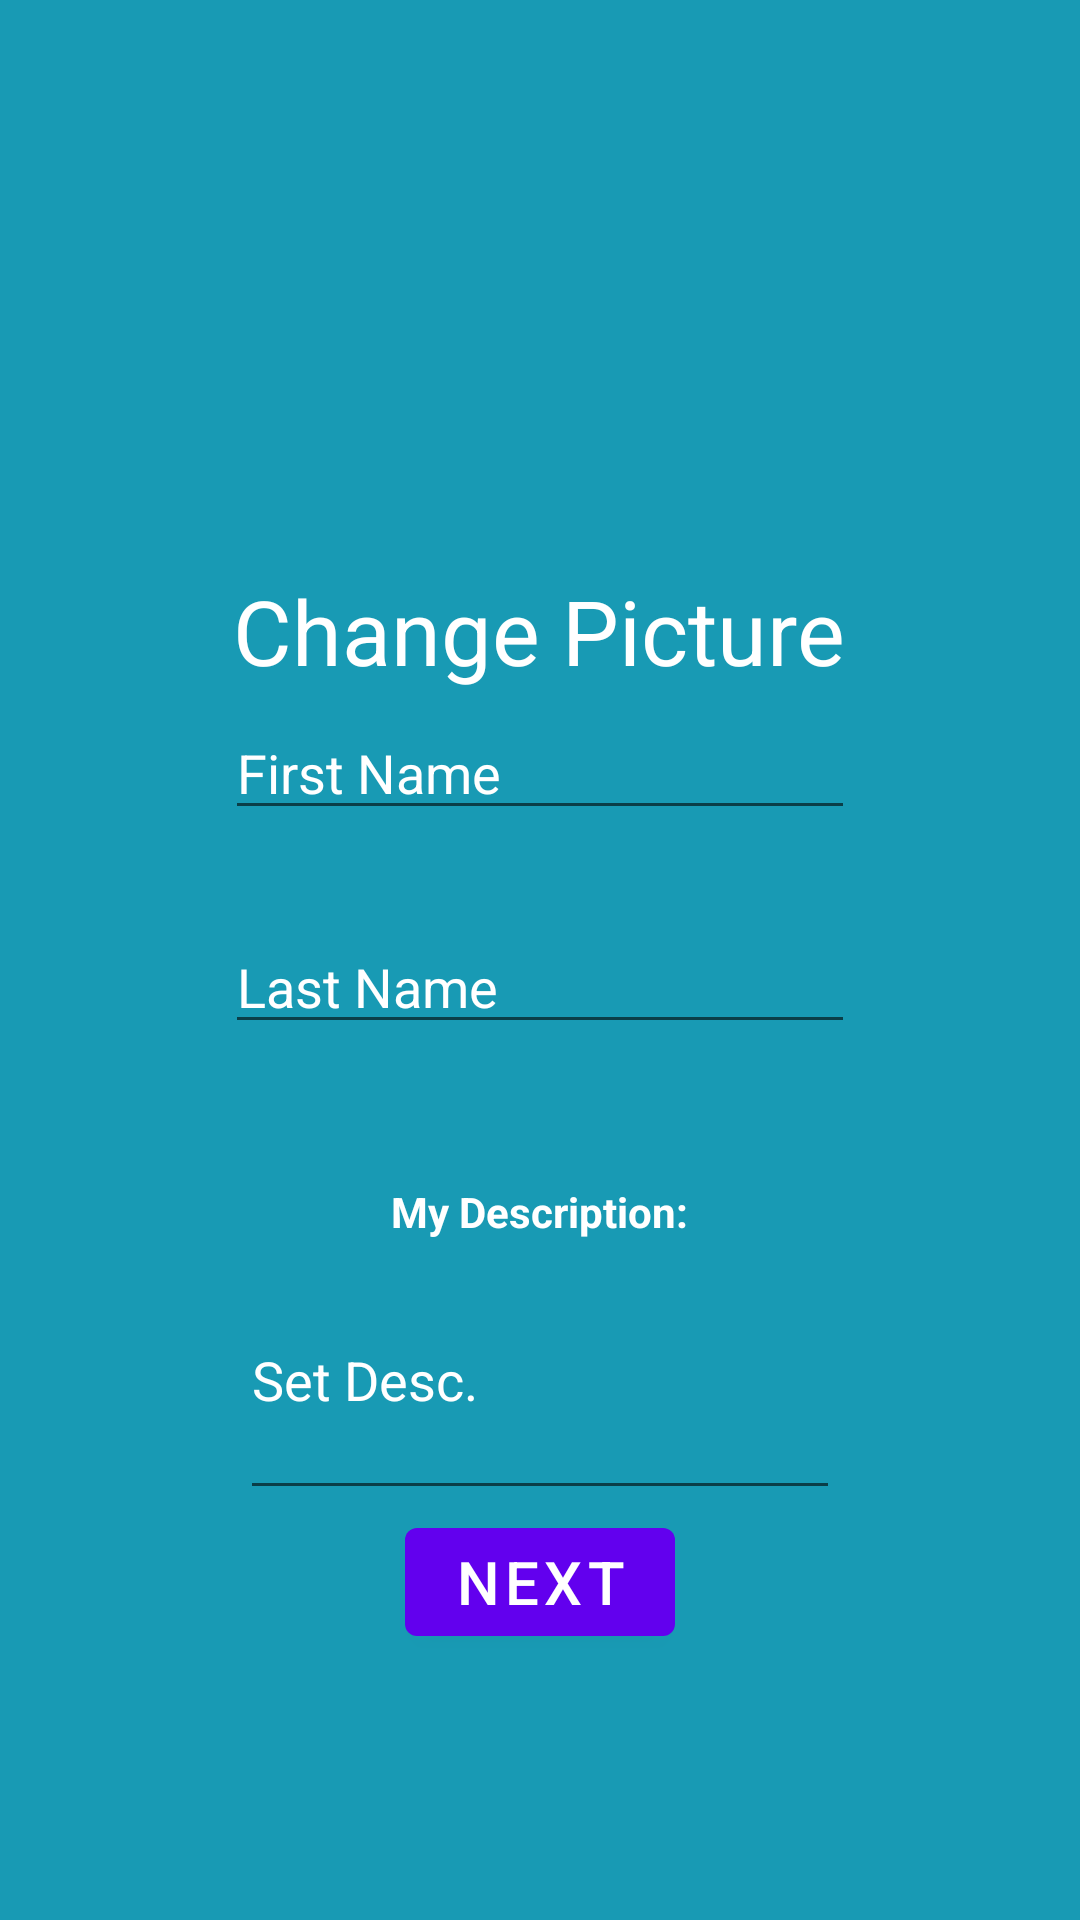

Layout XML and referenced resources for this Android screen:
<!-- AndroidManifest.xml: application theme Theme.Teamder -->
<!-- res/layout/edit_profile.xml -->
<?xml version="1.0" encoding="utf-8"?>
<RelativeLayout
    xmlns:android="http://schemas.android.com/apk/res/android"
    xmlns:app="http://schemas.android.com/apk/res-auto"
    xmlns:tools="http://schemas.android.com/tools"
    android:layout_width="match_parent"
    android:layout_height="match_parent"
    tools:context=".activities.EditProfileActivity"
    android:background="#189AB4">

    <LinearLayout
        android:layout_width="match_parent"
        android:layout_height="match_parent"
        android:orientation="vertical">
        <LinearLayout
            android:layout_width="match_parent"
            android:layout_height="wrap_content"
            android:layout_marginTop="40dp"
            android:orientation="vertical"
            android:gravity="center">


           <ImageView
                android:layout_width="match_parent"
                android:layout_height="150dp"
                android:src="@drawable/ic_upload_avatar">

            </ImageView>

            <com.google.android.material.textview.MaterialTextView
                android:id="@+id/createProfile_TXT_ChangePicture"
                android:layout_width="wrap_content"
                android:layout_height="wrap_content"
                android:text="Change Picture"
                android:textColor="@color/white"
                android:textSize="30dp">

            </com.google.android.material.textview.MaterialTextView>

        </LinearLayout>


        <LinearLayout
            android:layout_width="match_parent"
            android:layout_height="0dp"
            android:layout_weight="2"
            android:gravity="center"
            android:orientation="vertical">

            <LinearLayout
                android:layout_width="match_parent"
                android:layout_height="0dp"
                android:layout_weight="3"
                android:gravity="center"
                android:orientation="vertical">
                <EditText
                    android:id="@+id/editProfile_TF_firstName"
                    android:layout_width="wrap_content"
                    android:layout_height="wrap_content"
                    android:ems="10"
                    android:hint="First Name"
                    android:inputType="textPersonName"
                    android:textAlignment="textStart"
                    android:textColorHint="@color/white"
                    android:layout_gravity="center"
                    android:layout_marginTop="20dp"
                    tools:ignore="RtlCompat" />

                <EditText
                    android:id="@+id/editProfile_TF_lastName"
                    android:layout_width="wrap_content"
                    android:layout_height="wrap_content"
                    android:ems="10"
                    android:hint="Last Name"
                    android:inputType="textPersonName"
                    android:textAlignment="textStart"
                    android:textColorHint="@color/white"
                    android:layout_gravity="center"
                    android:layout_marginTop="30dp"
                    tools:ignore="RtlCompat" />

                <EditText
                    android:id="@+id/editProfile_TF_phoneNumber"
                    android:layout_width="wrap_content"
                    android:layout_height="wrap_content"
                    android:ems="10"
                    android:hint="Phone Number"
                    android:inputType="number"
                    android:textAlignment="textStart"
                    android:textColorHint="@color/white"
                    android:layout_gravity="center"
                    android:layout_marginTop="30dp"
                    tools:ignore="RtlCompat" />

                <EditText
                    android:id="@+id/editProfile_TF_birthday"
                    android:layout_width="wrap_content"
                    android:layout_height="wrap_content"
                    android:ems="10"
                    android:hint="Birthday Date"
                    android:inputType="number"
                    android:textAlignment="textStart"
                    android:textColorHint="@color/white"
                    android:layout_gravity="center"
                    android:layout_marginTop="30dp"
                    tools:ignore="RtlCompat" />
            </LinearLayout>

            <TextView
                android:layout_width="wrap_content"
                android:layout_height="wrap_content"
                android:text="My Description:"
                android:textColor="@color/white"
                android:textStyle="bold"/>

            <EditText
                android:layout_width="200dp"
                android:layout_height="90dp"
                android:ems="10"
                android:text="Set Desc."
                android:textColor="@color/white"/>



        </LinearLayout>


        <LinearLayout
            android:layout_width="match_parent"
            android:layout_height="0dp"
            android:layout_weight="1"
            android:gravity="center"
            android:orientation="horizontal">

            <com.google.android.material.button.MaterialButton
                android:id="@+id/createProfile_BTN_next"
                android:layout_width="wrap_content"
                android:layout_height="wrap_content"
                android:layout_gravity="top"
                android:text="Next"
                android:textSize="20sp"></com.google.android.material.button.MaterialButton>
        </LinearLayout>
    </LinearLayout>


</RelativeLayout>
<!-- resources referenced by this layout -->
<resources>
  <style name="Theme.Teamder" parent="Theme.MaterialComponents.DayNight.DarkActionBar">
          
          <item name="colorPrimary">@color/purple_500</item>
          <item name="colorPrimaryVariant">@color/purple_700</item>
          <item name="colorOnPrimary">@color/white</item>
          
          <item name="colorSecondary">@color/teal_200</item>
          <item name="colorSecondaryVariant">@color/teal_700</item>
          <item name="colorOnSecondary">@color/black</item>
          
          <item name="android:statusBarColor" tools:targetApi="l">?attr/colorPrimaryVariant</item>
          
      </style>
  <!-- not gathered from this repository: default colours our renderer supplied (Android Studio template values) -->
  <color name="purple_500">#FF6200EE</color>
  <color name="purple_700">#FF3700B3</color>
  <color name="teal_200">#FF03DAC5</color>
  <color name="teal_700">#FF018786</color>
  <color name="black">#FF000000</color>
  <color name="white">#FFFFFFFF</color>
</resources>
